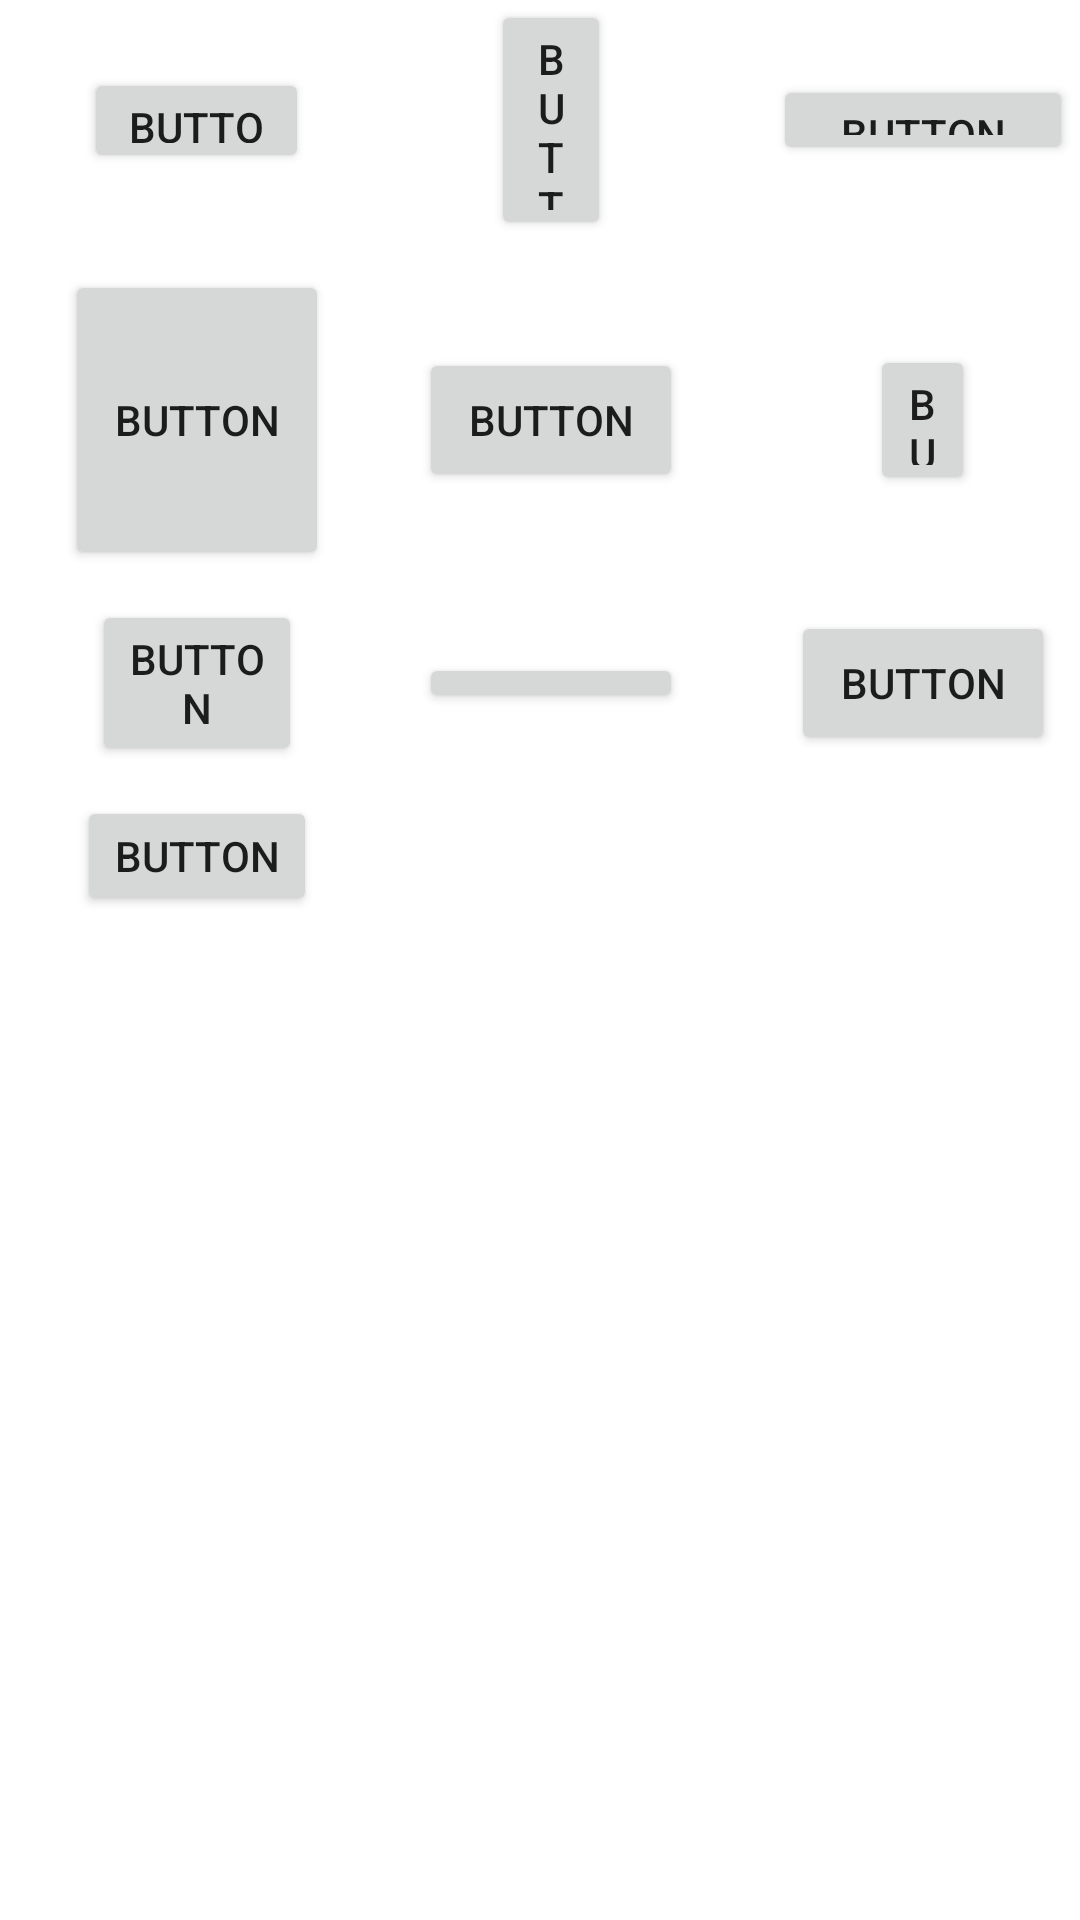

This screen was rendered from an Android layout file. Write that file and the resources it references.
<!-- AndroidManifest.xml: application theme AppTheme -->
<!-- res/layout/activity_flow_layout.xml -->
<?xml version="1.0" encoding="utf-8"?>
<androidx.constraintlayout.widget.ConstraintLayout xmlns:android="http://schemas.android.com/apk/res/android"
    xmlns:app="http://schemas.android.com/apk/res-auto"
    xmlns:tools="http://schemas.android.com/tools"
    android:layout_width="match_parent"
    android:layout_height="match_parent"
    tools:context=".FlowLayoutActivity">

    <Button
        android:id="@+id/button12"
        android:layout_width="wrap_content"
        android:layout_height="100dp"
        android:text="Button"
        tools:layout_editor_absoluteX="235dp"
        tools:layout_editor_absoluteY="257dp" />

    <Button
        android:id="@+id/button11"
        android:layout_width="35dp"
        android:layout_height="50dp"
        android:text="Button"
        tools:layout_editor_absoluteX="81dp"
        tools:layout_editor_absoluteY="248dp" />

    <Button
        android:id="@+id/button10"
        android:layout_width="wrap_content"
        android:layout_height="wrap_content"
        android:text="Button"
        tools:layout_editor_absoluteX="250dp"
        tools:layout_editor_absoluteY="168dp" />

    <Button
        android:id="@+id/button3"
        android:layout_width="wrap_content"
        android:layout_height="wrap_content"
        android:text="Button"
        tools:layout_editor_absoluteX="81dp"
        tools:layout_editor_absoluteY="16dp" />

    <Button
        android:id="@+id/button4"
        android:layout_width="100dp"
        android:layout_height="30dp"
        android:text="Button"
        tools:layout_editor_absoluteX="174dp"
        tools:layout_editor_absoluteY="38dp" />

    <Button
        android:id="@+id/button5"
        android:layout_width="wrap_content"
        android:layout_height="20dp"
        android:text="Button"
        tools:layout_editor_absoluteX="294dp"
        tools:layout_editor_absoluteY="24dp" />

    <Button
        android:id="@+id/button6"
        android:layout_width="70dp"
        android:layout_height="wrap_content"
        android:text="Button"
        app:flow_wrapMode="none"
        tools:layout_editor_absoluteX="51dp"
        tools:layout_editor_absoluteY="86dp" />

    <Button
        android:id="@+id/button7"
        android:layout_width="40dp"
        android:layout_height="80dp"
        android:text="Button"
        tools:layout_editor_absoluteX="183dp"
        tools:layout_editor_absoluteY="103dp" />

    <Button
        android:id="@+id/button8"
        android:layout_width="80dp"
        android:layout_height="40dp"
        android:text="Button"
        tools:layout_editor_absoluteX="300dp"
        tools:layout_editor_absoluteY="100dp" />

    <Button
        android:id="@+id/button9"
        android:layout_width="75dp"
        android:layout_height="35dp"
        android:text="Button"
        tools:layout_editor_absoluteX="100dp"
        tools:layout_editor_absoluteY="171dp" />

    <androidx.constraintlayout.helper.widget.Flow
        android:id="@+id/flow"
        android:layout_width="0dp"
        android:layout_height="wrap_content"
        app:constraint_referenced_ids="button9,button7,button4,button12,button10,button11,button6,button5,button3,button8"
        app:flow_horizontalAlign="end"
        app:flow_horizontalBias="0.9"
        app:flow_horizontalGap="30dp"
        app:flow_horizontalStyle="packed"
        app:flow_verticalAlign="top"
        app:flow_verticalGap="10dp"
        app:flow_verticalStyle="packed"
        app:flow_wrapMode="aligned"
        app:layout_constraintEnd_toEndOf="parent"
        app:layout_constraintStart_toStartOf="parent"
        app:layout_constraintTop_toTopOf="parent" />

</androidx.constraintlayout.widget.ConstraintLayout>
<!-- resources referenced by this layout -->
<resources>
  <style name="AppTheme" parent="Theme.MaterialComponents.Light.NoActionBar">
          
          <item name="colorPrimary">@color/colorPrimary</item>
          <item name="colorPrimaryDark">@color/colorPrimaryDark</item>
          <item name="colorAccent">@color/colorAccent</item>
          <item name="colorOnSecondary">@color/white</item>
  
          <item name="textAppearanceHeadline1">@style/MyTextAppearance.H1</item>
          <item name="textAppearanceHeadline2">@style/MyTextAppearance.H2</item>
          <item name="textAppearanceHeadline3">@style/MyTextAppearance.H3</item>
          <item name="textAppearanceHeadline4">@style/MyTextAppearance.H4</item>
          <item name="textAppearanceHeadline5">@style/MyTextAppearance.H5</item>
          <item name="textAppearanceHeadline6">@style/MyTextAppearance.H6</item>
          <item name="textAppearanceSubtitle1">@style/MyTextAppearance.Subtitle1</item>
          <item name="textAppearanceSubtitle2">@style/MyTextAppearance.Subtitle2</item>
          <item name="textAppearanceBody1">@style/MyTextAppearance.Body1</item>
          <item name="textAppearanceBody2">@style/MyTextAppearance.Body2</item>
          <item name="textAppearanceButton">@style/MyTextAppearance.Button</item>
          
          <item name="android:textViewStyle">@style/MyTextView</item>
  
      </style>
  <color name="colorPrimary">#6200EE</color>
  <color name="colorPrimaryDark">#3700B3</color>
  <color name="colorAccent">#03DAC5</color>
  <style name="MyTextAppearance.H1" parent="TextAppearance.MaterialComponents.Headline1">
          <item name="fontFamily">@font/vazir</item>
          <item name="android:fontFamily">@font/vazir</item>
      </style>
  <style name="MyTextAppearance.H2" parent="TextAppearance.MaterialComponents.Headline2">
          <item name="fontFamily">@font/vazir</item>
          <item name="android:fontFamily">@font/vazir</item>
      </style>
  <style name="MyTextAppearance.H3" parent="TextAppearance.MaterialComponents.Headline3">
          <item name="fontFamily">@font/vazir</item>
          <item name="android:fontFamily">@font/vazir</item>
      </style>
  <style name="MyTextAppearance.H4" parent="TextAppearance.MaterialComponents.Headline4">
          <item name="fontFamily">@font/vazir</item>
          <item name="android:fontFamily">@font/vazir</item>
      </style>
  <style name="MyTextAppearance.H5" parent="TextAppearance.MaterialComponents.Headline5">
          <item name="fontFamily">@font/vazir</item>
          <item name="android:fontFamily">@font/vazir</item>
      </style>
  <style name="MyTextAppearance.H6" parent="TextAppearance.MaterialComponents.Headline6">
          <item name="fontFamily">@font/vazir</item>
          <item name="android:fontFamily">@font/vazir</item>
      </style>
  <style name="MyTextAppearance.Subtitle1" parent="TextAppearance.MaterialComponents.Subtitle1">
          <item name="fontFamily">@font/vazir</item>
          <item name="android:fontFamily">@font/vazir</item>
      </style>
  <style name="MyTextAppearance.Subtitle2" parent="TextAppearance.MaterialComponents.Subtitle2">
          <item name="fontFamily">@font/vazir</item>
          <item name="android:fontFamily">@font/vazir</item>
      </style>
  <style name="MyTextAppearance.Body1" parent="TextAppearance.MaterialComponents.Body1">
          <item name="fontFamily">@font/vazir</item>
          <item name="android:fontFamily">@font/vazir</item>
      </style>
  <style name="MyTextAppearance.Body2" parent="TextAppearance.MaterialComponents.Body2">
          <item name="fontFamily">@font/vazir</item>
          <item name="android:fontFamily">@font/vazir</item>
      </style>
  <style name="MyTextAppearance.Button" parent="TextAppearance.MaterialComponents.Button">
          <item name="fontFamily">@font/vazir</item>
          <item name="android:fontFamily">@font/vazir</item>
      </style>
  <style name="MyTextView" parent="Widget.MaterialComponents.TextView">
          <item name="android:textAppearance">@style/MyTextAppearance.Body2</item>
      </style>
  <!-- not gathered from this repository: default colours our renderer supplied (Android Studio template values) -->
  <color name="white">#FFFFFFFF</color>
</resources>
